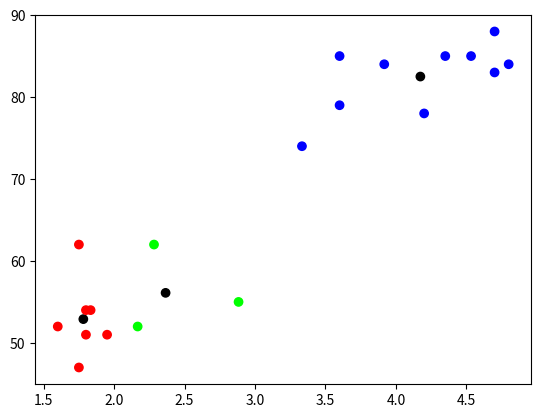

This figure's Python source:
#chapter 6, Q13.

import numpy as np
import math
import matplotlib.pyplot as plt

#initial guess for the parameters
#from (6.23) and (6.24)
#u1 = np.array([[2.5], [65.0]]) 
#s1 = np.array([[1.0, 5.0], [5.0, 100.0]])

#u2 = np.array([[3.5], [70.0]]) 
#s2 = np.array([[2.0, 10.0], [10.0, 200.0]])

#thetas = [[u1, s1], [u2, s2]]
#taus = [0.6, 0.4]
#=====

#custom initial values
u1 = np.array([[3.5], [55.0]]) 
s1 = np.array([[1.2, 5.8], [5.8, 120.0]])

u2 = np.array([[4.5], [75.0]]) 
s2 = np.array([[2.4, 9.0], [9.0, 200.0]])

u3 = np.array([[2.5], [58.0]]) 
s3 = np.array([[1.0, 6.0], [6.0, 125.0]])

thetas = [[u1, s1], [u2, s2], [u3, s3]]
taus = [0.75, 0.1, 0.15]
#=====


#hardcoded old faithful data with (duration, wait) in Table 6.6
xData = [
   np.array([[3.6], [79]]), np.array([[1.8], [54]]), np.array([[2.283], [62]]), np.array([[3.333], [74]]), np.array([[2.883], [55]]),
   np.array([[4.533], [85]]), np.array([[1.95], [51]]), np.array([[1.833], [54]]), np.array([[4.7], [88]]), np.array([[3.6], [85]]),
   np.array([[1.6], [52]]), np.array([[4.35], [85]]), np.array([[3.917], [84]]), np.array([[4.2], [78]]), np.array([[1.75], [62]]),
   np.array([[1.8], [51]]), np.array([[4.7], [83]]), np.array([[2.167], [52]]), np.array([[4.8], [84]]), np.array([[1.75], [47]]),
] 

#helper functions
def checkThetas(thetas):
   for idx, (uj, sj) in enumerate(thetas):
      if sj[0,1] != sj[1,0]: raise Exception("Invalid s_%d %s s12 != s21" % (idx, sj))
      p = sj[0,1] / math.sqrt(sj[0,0]*sj[1,1])
      if p <= -1 or p >= 1: raise Exception("Invalid s_%d %s p %.4f invalid" % (idx, sj, p))

#some sanity checks
checkThetas(thetas)

def f(x, theta): #(6.18)
   _u = theta[0]
   _s = theta[1] 
   if _u.shape != x.shape or x.shape != (2,1) or _s.shape != (2,2): raise Exception("invalid shape of X %s , u %s, s %s" % (x.shape, _u.shape, _s.shape))
   det = np.linalg.det(_s) 
   prod = np.matmul(np.transpose(x - _u), np.linalg.inv(_s))
   prod = np.matmul(prod, x - _u)
   return math.exp(-0.5*prod)/(2*math.pi*math.sqrt(det))

def getPji(taus, thetas, xList): #compute all pji
   if len(taus) != len(thetas): raise Exception("taus length must match with thetas")
   pjiList = []
   for _j in range(len(thetas)): pjiList.append([])
   for xi in xList: #(6.10)
      _l = []
      for j in range(len(taus)): _l.append(taus[j]*f(xi, thetas[j]))
      s = sum(_l)
      for j in range(len(taus)): pjiList[j].append(_l[j]/s)
   return pjiList
   
def tj(j, pjiList, numX): #(6.20)
   s = 0
   for i in range(numX): s += pjiList[j-1][i] 
   return s/numX

def uj(j, pjiList, xList): #(6.21)
   sn = 0
   sd = 0
   for i in range(len(xList)):
      xi = xList[i]
      sn += (pjiList[j-1][i] * xi)
      sd += pjiList[j-1][i]
   return sn/sd

def sj(j, uj, pjiList, xList): #(6.22)
   sn = 0
   sd = 0
   for i in range(len(xList)):
      xi = xList[i]
      sn += (pjiList[j-1][i] * np.matmul(xi - uj, np.transpose(xi - uj)))
      sd += pjiList[j-1][i]
   return sn/sd



def getParamStr(taus, thetas):
   numJ = len(taus)
   if numJ != len(thetas): raise Exception("taus length must match with thetas")
   ss = "t = ("
   for j in range(numJ): ss += ("%.4f, " % taus[j])
   ss = ss[:-2] + ")\n"
   for j in range(numJ): 
      ss += ("theta_%d :\nu_%d =\n%s\ns_%d=\n%s\n" % (j+1, j+1, thetas[j][0], j+1, thetas[j][1]))
   return ss


#main(): EM process
numJ = len(taus)
if numJ != len(thetas): raise Exception("taus length must match with thetas")

np.set_printoptions(precision=4)
print("initial guess:")
print(getParamStr(taus, thetas))

minIters = 1000 #iterations to run
iters = 0
while True:
   if iters >= minIters: break 
   iters += 1

   #E step: compute all pji
   pjiList = getPji(taus, thetas, xData)

   #M step: re-estimate the parameters
   for j in range(numJ): taus[j] = tj(j, pjiList, len(xData))
   for j in range(numJ): thetas[j][0] = uj(j, pjiList, xData) #uj is index 0 
   for j in range(numJ): thetas[j][1] = sj(j, thetas[j][0], pjiList, xData) #sj is index 1

print("After %d iterations, EM converged to:" % iters) 
print(getParamStr(taus, thetas))

#This is for verify pji after 1st E-step in Table 6.7. Set minIters to 1 and check
#for i in range(len(xData)):
#   for j in range(numJ):
#      print("p_%d,%d = %.4f" % (j+1, i+1, pjiList[j][i]))


#assign data point the highest probability cluster
clusterIds = []
for xi in xData:
   probs = []
   for j in range(numJ): probs.append(f(xi, thetas[j]))
   clusterIds.append(probs.index(max(probs)))

#color constants
red = (1, 0, 0)
blue = (0, 0, 1)
green = (0, 1, 0)
black = (0, 0, 0)
colors = [red, green, blue]

#plot the center of the thetas using black color
c = []
xs = []
ys = []
for j in range(numJ):
   xs.append(thetas[j][0][0,0])
   ys.append(thetas[j][0][1,0])
   c.append(black)

#plot the data point with same color for the same clusters
for idx, xi in enumerate(xData):
   xs.append(xi[0,0])
   ys.append(xi[1,0])
   c.append(colors[clusterIds[idx]])

#plot the clustering solution
plt.scatter(xs, ys, c=c)
plt.show()


